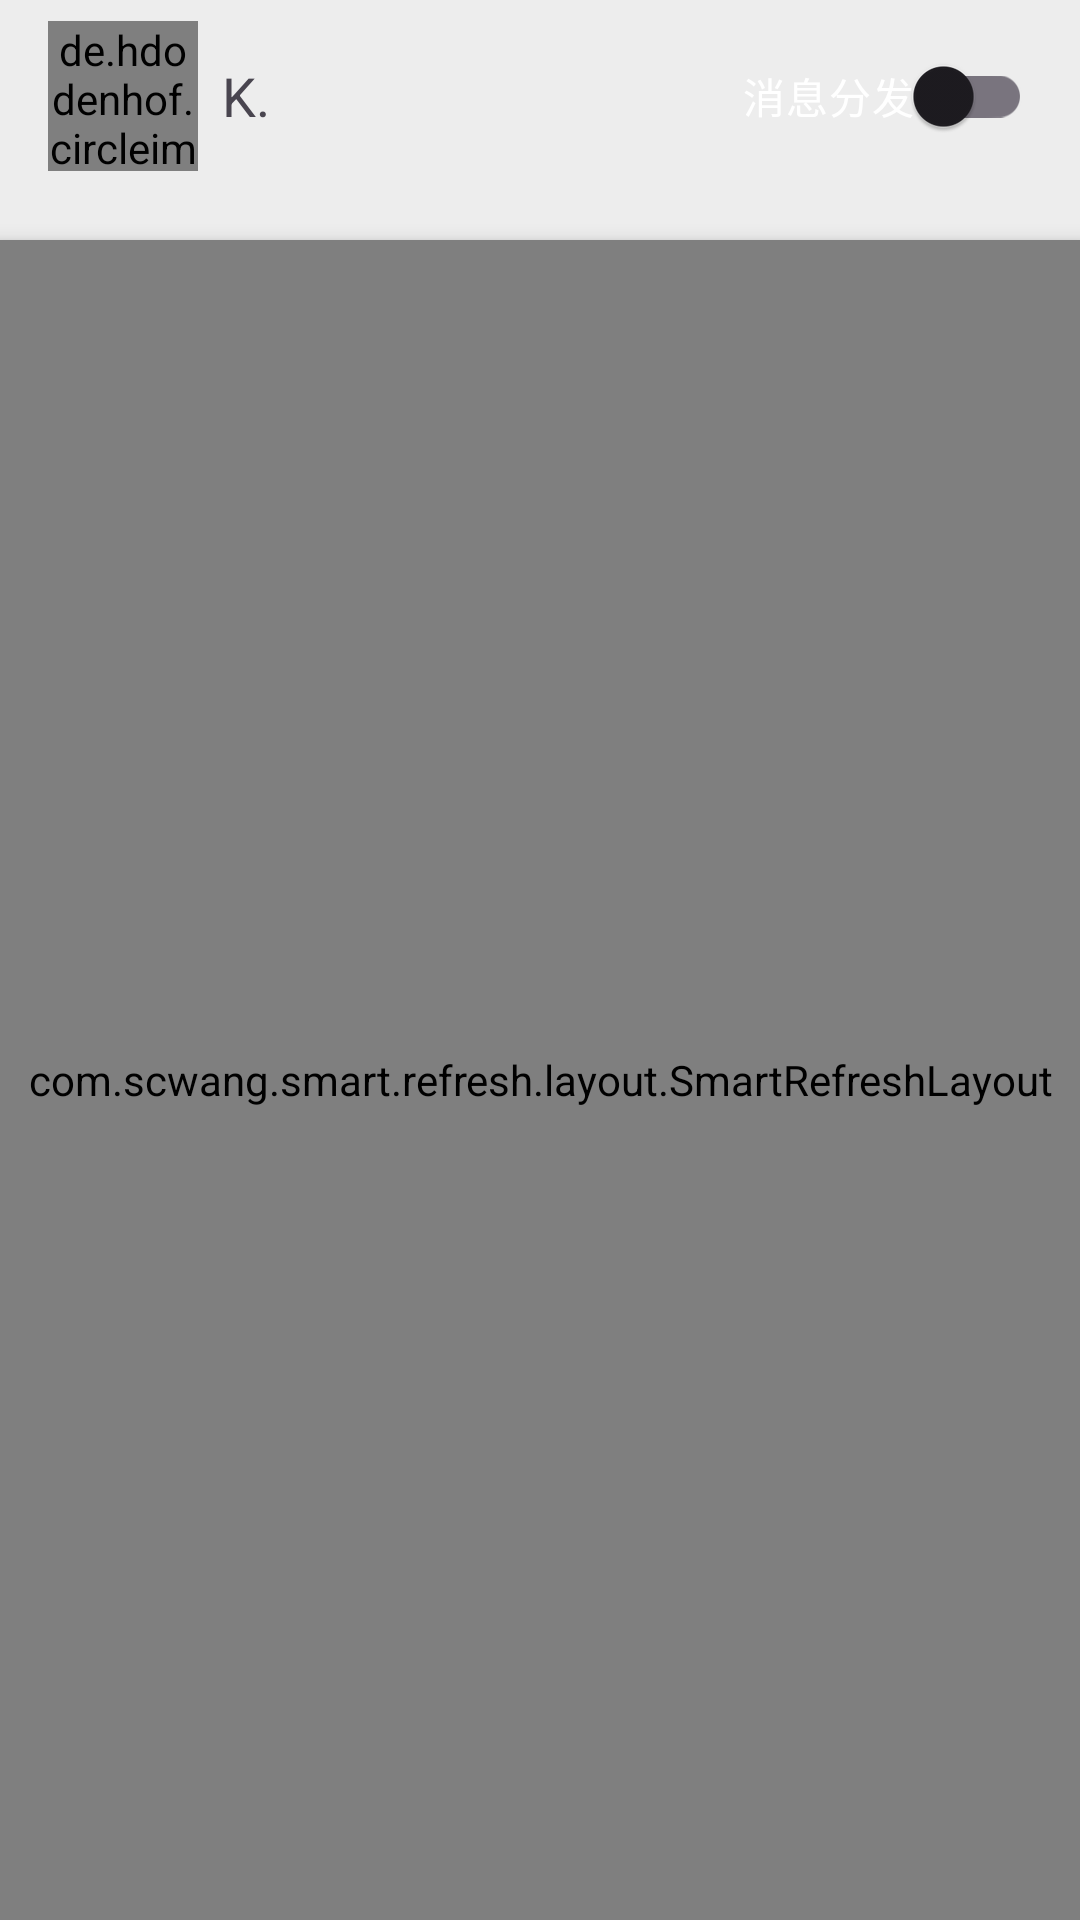

Write the Android layout XML for this screen, with the resource values it uses.
<!-- AndroidManifest.xml: application theme Theme.DYMessageLite -->
<!-- res/layout/activity_main.xml -->
<?xml version="1.0" encoding="utf-8"?>
<androidx.coordinatorlayout.widget.CoordinatorLayout xmlns:android="http://schemas.android.com/apk/res/android"
    xmlns:app="http://schemas.android.com/apk/res-auto"
    xmlns:tools="http://schemas.android.com/tools"
    android:layout_width="match_parent"
    android:layout_height="match_parent"
    tools:context=".ui.main.MainActivity"
    android:background="@color/colorPrimary"
    android:fitsSystemWindows="true"
  >

    
    <com.google.android.material.appbar.AppBarLayout
        android:layout_width="match_parent"
        android:layout_height="wrap_content"
        android:fitsSystemWindows="true"
        android:background="@color/colorPrimary"
        app:elevation="0dp">
        <com.google.android.material.appbar.CollapsingToolbarLayout
            android:layout_width="match_parent"
            android:layout_height="wrap_content"
            app:contentScrim="@color/colorPrimary"
            app:statusBarScrim="@color/colorPrimary"
            android:background="@color/colorPrimary"
            android:layout_gravity="top"
            app:layout_scrollFlags="scroll|exitUntilCollapsed"
            app:elevation="0dp"
            >
            <LinearLayout
                android:id="@+id/search_LinearLayout"
                android:layout_width="match_parent"
                android:layout_height="wrap_content"
                android:background="@color/colorPrimary"
                android:orientation="vertical"
                android:paddingStart="16dp"
                android:paddingEnd="16dp"
                app:layout_collapseMode="none"
                >
                <EditText
                    android:id="@+id/search_edit_text"
                    android:layout_width="match_parent"
                    android:layout_height="wrap_content"
                    android:background="@drawable/bg_search_bar"
                    android:drawableStart="@android:drawable/ic_menu_search"
                    android:drawablePadding="8dp"
                    android:hint="搜索昵称或消息内容..."
                    android:imeOptions="actionSearch"
                    android:inputType="text"
                    android:padding="10dp" />
            </LinearLayout>

            <androidx.appcompat.widget.Toolbar
                android:id="@+id/toolbar"
                android:layout_width="match_parent"
                android:layout_height="?attr/actionBarSize"
                app:contentInsetEnd="0dp"
                app:contentInsetStart="0dp"
                app:layout_collapseMode="pin"
                android:background="@color/colorPrimary">

                <LinearLayout
                    android:layout_width="match_parent"
                    android:layout_height="match_parent"
                    android:gravity="center_vertical"
                    android:orientation="horizontal"
                    android:paddingStart="16dp"
                    android:paddingEnd="16dp"
                    >

                    
                    <de.hdodenhof.circleimageview.CircleImageView
                        android:id="@+id/toolbar_avatar"
                        android:layout_width="50dp"
                        android:layout_height="50dp"
                        android:src="@drawable/myhead" />

                    <TextView
                        android:id="@+id/toolbar_nickname"
                        android:layout_width="0dp"
                        android:layout_height="wrap_content"
                        android:layout_marginStart="8dp"
                        android:layout_weight="1"
                        android:text="K."
                        android:textSize="18sp"
                        android:textStyle="normal" />

                    
                    <com.google.android.material.switchmaterial.SwitchMaterial
                        android:id="@+id/toolbar_sync_switch"
                        android:layout_width="wrap_content"
                        android:layout_height="wrap_content"
                        android:text="消息分发"
                        android:textColor="@android:color/white" />

                </LinearLayout>

            </androidx.appcompat.widget.Toolbar>


        </com.google.android.material.appbar.CollapsingToolbarLayout>
    </com.google.android.material.appbar.AppBarLayout>


    
    <com.scwang.smart.refresh.layout.SmartRefreshLayout
        android:id="@+id/smart_refresh_layout"
        android:layout_width="match_parent"
        android:layout_height="match_parent"
        app:srlEnableLoadMore="true"
        app:layout_behavior="@string/appbar_scrolling_view_behavior"
        app:srlEnableAutoLoadMore="false"
        android:background="@color/white"
        android:layout_marginTop="16dp"
        android:elevation="4dp"
        >

        <com.scwang.smart.refresh.header.ClassicsHeader
            android:layout_width="match_parent"
            android:layout_height="wrap_content"/>



        <androidx.recyclerview.widget.RecyclerView
            android:id="@+id/recycler_view_messages"
            android:layout_width="match_parent"
            android:layout_height="match_parent"
            android:clipToPadding="false"
            android:paddingBottom="16dp"
            app:layoutManager="androidx.recyclerview.widget.LinearLayoutManager"
         />

        <com.scwang.smart.refresh.footer.ClassicsFooter
            android:layout_width="match_parent"
            android:layout_height="wrap_content" />

    </com.scwang.smart.refresh.layout.SmartRefreshLayout>

</androidx.coordinatorlayout.widget.CoordinatorLayout>
<!-- resources referenced by this layout -->
<resources>
  <color name="colorPrimary">#ededed </color>
  <color name="white">#FFFFFFFF</color>
  <!-- drawable myhead: jpg bitmap (drawable-xxhdpi, 70722 bytes) -->
  <style name="Theme.DYMessageLite" parent="Base.Theme.DYMessageLite" />
  <style name="Base.Theme.DYMessageLite" parent="Theme.Material3.DayNight.NoActionBar">
          
          
      </style>
</resources>
